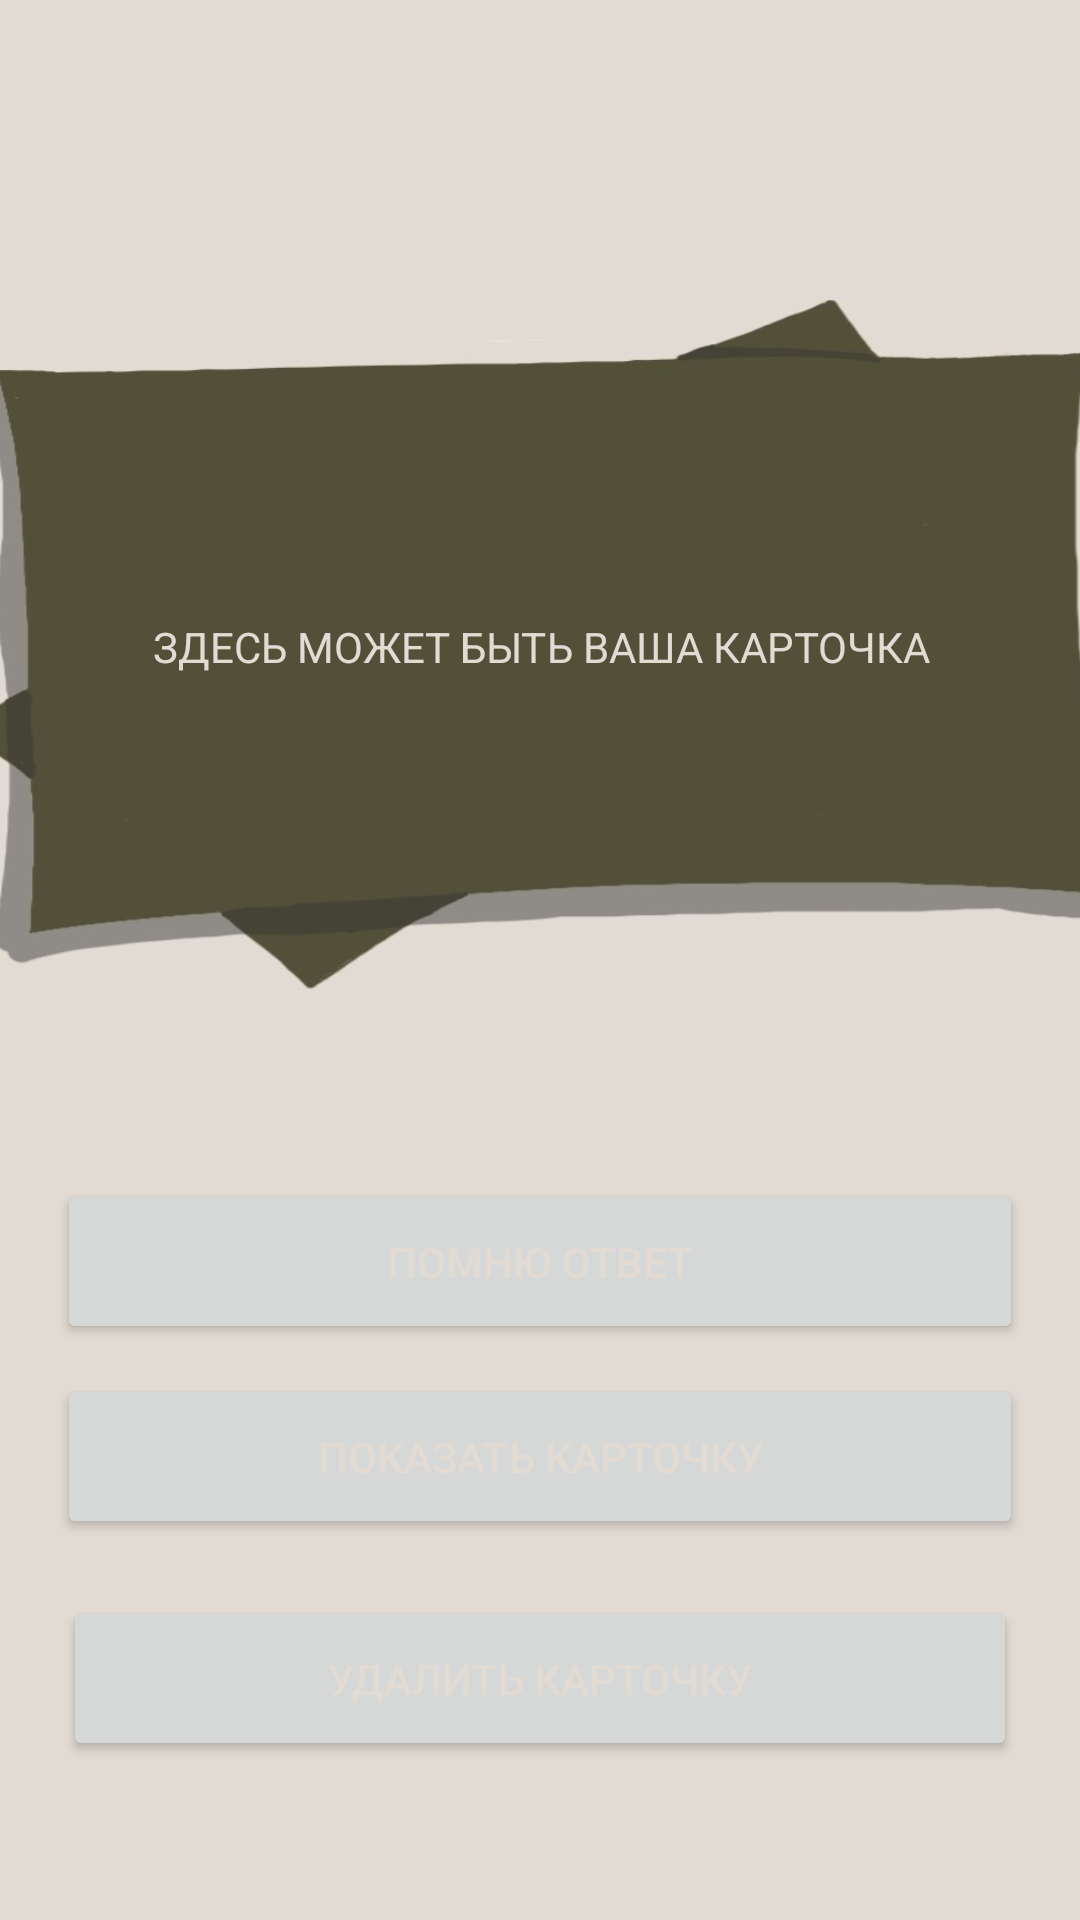

Reconstruct the res/layout file that produces this screen, plus the resources it refers to.
<!-- AndroidManifest.xml: application theme Theme.Memorize -->
<!-- res/layout/activity_show_card.xml -->
<?xml version="1.0" encoding="utf-8"?>
<androidx.constraintlayout.widget.ConstraintLayout xmlns:android="http://schemas.android.com/apk/res/android"
    xmlns:app="http://schemas.android.com/apk/res-auto"
    xmlns:tools="http://schemas.android.com/tools"
    android:layout_width="match_parent"
    android:layout_height="match_parent"
    android:background="#E2DBD3"
    android:backgroundTint="#E2DBD3"
    tools:context=".ShowCardActivity">


    <Button
        android:id="@+id/button5"
        android:layout_width="0dp"
        android:layout_height="0dp"
        android:layout_marginStart="21dp"
        android:layout_marginEnd="21dp"
        android:layout_marginBottom="53dp"
        android:onClick="onClickShow"
        android:text="@string/delete_the_card"
        android:textColor="@color/beige"
        app:layout_constraintBottom_toBottomOf="parent"
        app:layout_constraintEnd_toEndOf="parent"
        app:layout_constraintStart_toStartOf="parent"
        app:layout_constraintTop_toBottomOf="@+id/button4" />

    <Button
        android:id="@+id/button4"
        android:layout_width="0dp"
        android:layout_height="0dp"
        android:layout_marginStart="19dp"
        android:layout_marginEnd="19dp"
        android:layout_marginBottom="19dp"
        android:onClick="onClickForgot"
        android:text="@string/i_forgot"
        android:textColor="@color/beige"
        app:layout_constraintBottom_toTopOf="@+id/button5"
        app:layout_constraintEnd_toEndOf="parent"
        app:layout_constraintStart_toStartOf="parent"
        app:layout_constraintTop_toBottomOf="@+id/button3" />

    <Button
        android:id="@+id/button3"
        android:layout_width="0dp"
        android:layout_height="0dp"
        android:layout_marginStart="19dp"
        android:layout_marginEnd="19dp"
        android:layout_marginBottom="10dp"
        android:onClick="onClickRemember"
        android:text="@string/i_remember"
        android:textColor="@color/beige"
        app:layout_constraintBottom_toTopOf="@+id/button4"
        app:layout_constraintEnd_toEndOf="parent"
        app:layout_constraintStart_toStartOf="parent"
        app:layout_constraintTop_toBottomOf="@+id/textView2" />

    <TextView
        android:id="@+id/textView2"
        android:layout_width="390dp"
        android:layout_height="231dp"

        android:layout_marginStart="16dp"
        android:layout_marginTop="100dp"
        android:layout_marginEnd="16dp"
        android:layout_marginBottom="62dp"
        android:background="@drawable/card_front_side"
        android:gravity="center"
        android:text="@string/CardText"
        android:textAlignment="center"
        android:textAllCaps="true"
        android:textColor="@color/beige"
        app:layout_constraintBottom_toTopOf="@+id/button3"
        app:layout_constraintEnd_toEndOf="parent"
        app:layout_constraintStart_toStartOf="parent"
        app:layout_constraintTop_toTopOf="parent" />

</androidx.constraintlayout.widget.ConstraintLayout>
<!-- resources referenced by this layout -->
<resources>
  <color name="beige">#E2DBD3</color>
  <!-- drawable card_front_side: png bitmap (drawable, 25255 bytes) -->
  <string name="CardText">Здесь может быть ваша карточка</string>
  <string name="delete_the_card">УДАЛИТЬ КАРТОЧКУ</string>
  <string name="i_forgot">ПОКАЗАТЬ КАРТОЧКУ</string>
  <string name="i_remember">ПОМНЮ ОТВЕТ</string>
  <style name="Theme.Memorize" parent="Theme.MaterialComponents.DayNight.DarkActionBar">
          
          <item name="colorPrimary">@color/green</item>
          <item name="colorPrimaryVariant">@color/green</item>
          <item name="colorOnPrimary">@color/beige</item>
          
          <item name="colorSecondary">@color/teal_200</item>
          <item name="colorSecondaryVariant">@color/teal_700</item>
          <item name="colorOnSecondary">@color/brown</item>
          
          <item name="android:statusBarColor" tools:targetApi="l">?attr/colorPrimaryVariant</item>
          
      </style>
  <color name="green">#928F66</color>
  <color name="teal_200">#FF03DAC5</color>
  <color name="teal_700">#FF018786</color>
  <color name="brown">#372728</color>
</resources>
